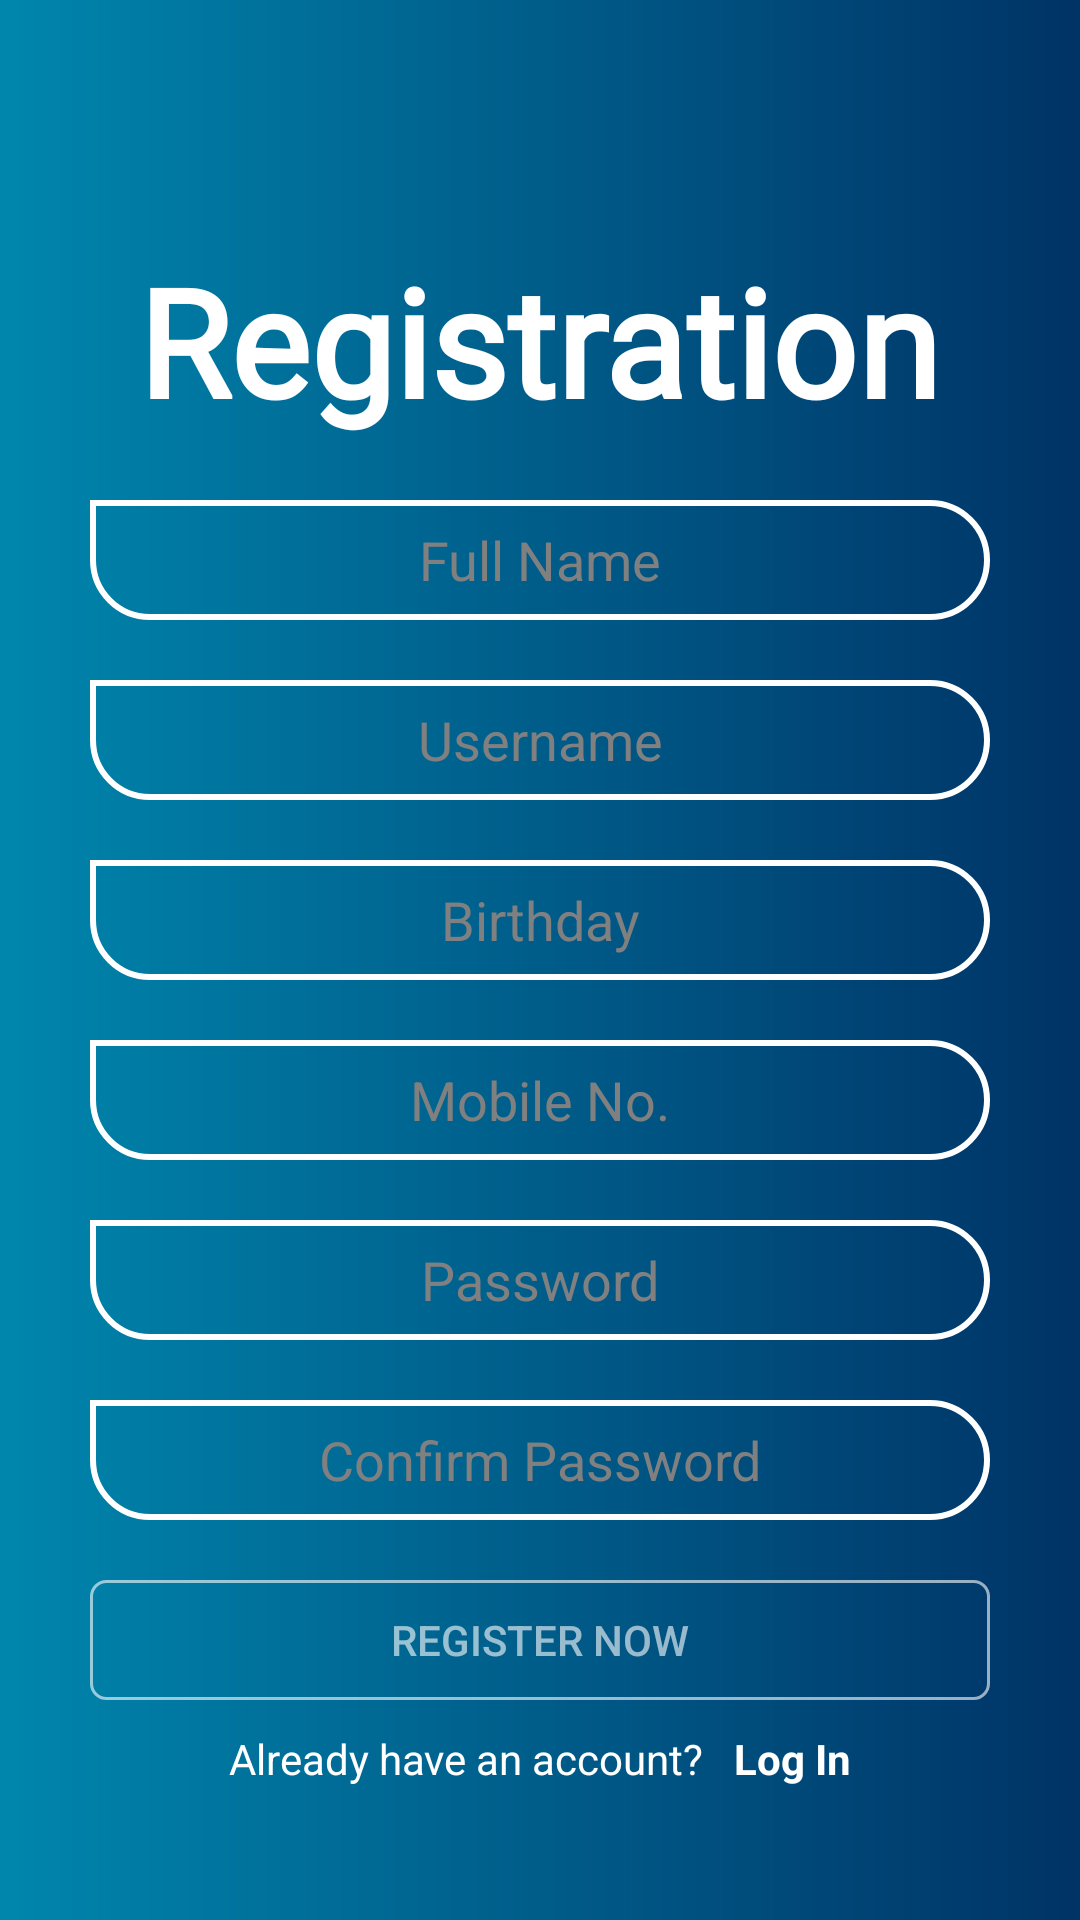

Produce the Android XML layout that renders to this screen, including the resource entries it uses.
<!-- AndroidManifest.xml: application theme AppTheme -->
<!-- res/layout/activity_registeration.xml -->
<?xml version="1.0" encoding="utf-8"?>
<LinearLayout xmlns:android="http://schemas.android.com/apk/res/android"
    xmlns:app="http://schemas.android.com/apk/res-auto"
    xmlns:tools="http://schemas.android.com/tools"
    android:layout_width="match_parent"
    android:layout_height="match_parent"
    android:orientation="vertical"
    android:gravity="center_horizontal"
    android:background="@drawable/grad_bg"
    tools:context=".RegisterationActivity">

    <TextView
        android:layout_width="wrap_content"
        android:layout_height="wrap_content"
        android:text="Registration"
        android:textColor="@color/white"
        android:textSize="50dp"
        android:textStyle="bold"
        android:fontFamily="@font/cooperblack"
        android:layout_marginTop="80dp"/>

    
    <EditText
        android:id="@+id/fullName"
        android:layout_width="300dp"
        android:layout_height="40dp"
        android:layout_marginTop="20dp"
        android:inputType="textPersonName"
        android:background="@drawable/input_fields"
        android:textColor="@color/white"
        android:textAlignment="center"
        android:textColorHint="@color/grey"
        android:digits="abcdefghijklmnopqrstuvwxyzABCDEFGHIJKLMNOPQRSTUVWXYZ"
        android:hint="@string/full_name"
        />

    <EditText
        android:id="@+id/username"
        android:layout_width="300dp"
        android:layout_height="40dp"
        android:layout_marginTop="20dp"
        android:background="@drawable/input_fields"
        android:textColor="@color/white"
        android:textAlignment="center"
        android:textColorHint="@color/grey"
        android:hint="@string/username" />

    <EditText
        android:id="@+id/dob"
        android:layout_width="300dp"
        android:layout_height="40dp"
        android:layout_marginTop="20dp"
        android:background="@drawable/input_fields"
        android:textAlignment="center"
        android:inputType="date"
        android:clickable="true"
        android:focusable="false"
        android:textColor="@color/white"
        android:textColorHint="@color/grey"
        android:hint="Birthday"
        />


    <EditText
        android:id="@+id/mobile"
        android:layout_width="300dp"
        android:layout_height="40dp"
        android:layout_marginTop="20dp"
        android:inputType="phone"
        android:background="@drawable/input_fields"
        android:textColor="@color/white"
        android:textColorHint="@color/grey"
        android:textAlignment="center"
        android:hint="@string/mobile_no"
        />

    <EditText
        android:id="@+id/password"
        android:layout_width="300dp"
        android:layout_height="40dp"
        android:layout_marginTop="20dp"
        android:inputType="textPassword"
        android:background="@drawable/input_fields"
        android:textAlignment="center"
        android:textColor="@color/white"
        android:textColorHint="@color/grey"
        android:password="true"
        android:hint="@string/password"
        />

    <EditText
        android:id="@+id/confirmpassword"
        android:layout_width="300dp"
        android:layout_height="40dp"
        android:layout_marginTop="20dp"
        android:inputType="textPassword"
        android:background="@drawable/input_fields"
        android:textAlignment="center"
        android:textColor="@color/white"
        android:textColorHint="@color/grey"
        android:password="true"
        android:hint="@string/confirm_password"
        />

    <Button
        android:id="@+id/registerNow"
        android:layout_width="300dp"
        android:layout_height="40dp"
        android:layout_marginTop="20dp"
        android:background="@drawable/buttons"
        android:alpha="0.6"
        android:textColor="@color/white"
        android:text="@string/register_now"/>

    <LinearLayout
        android:layout_width="wrap_content"
        android:layout_height="wrap_content"
        android:orientation="horizontal"
        android:layout_marginTop="10dp">

        <TextView
            android:layout_width="wrap_content"
            android:layout_height="35dp"
            android:textColor="#ffffff"
            android:text="@string/already_have_an_account"/>

        <TextView
            android:id="@+id/login"
            android:layout_width="wrap_content"
            android:layout_height="35dp"
            android:textStyle="bold"
            android:paddingLeft="10dp"
            android:textColor="#ffffff"
            android:text="@string/login"/>
    </LinearLayout>

</LinearLayout>
<!-- resources referenced by this layout -->
<resources>
  <color name="grey">#808080</color>
  <color name="white">#ffffff</color>
  <!-- drawable buttons (drawable) -->
  <?xml version="1.0" encoding="utf-8"?>
  <shape xmlns:android="http://schemas.android.com/apk/res/android"
      android:shape="rectangle">
      <corners android:bottomLeftRadius="5dp"
          android:bottomRightRadius="5dp"
          android:topLeftRadius="5dp"
          android:topRightRadius="5dp"/>
  
      <stroke android:width="1dp"
          android:color="@color/white"/>
  
  </shape>
  <!-- drawable grad_bg (drawable) -->
  <?xml version="1.0" encoding="utf-8"?>
  <shape xmlns:android="http://schemas.android.com/apk/res/android"
      android:shape="rectangle">
      <gradient android:startColor="@color/colorPrimary"
          android:endColor="@color/navyBlue"/>
  
  </shape>
  <!-- drawable input_fields (drawable) -->
  <?xml version="1.0" encoding="utf-8"?>
  <shape xmlns:android="http://schemas.android.com/apk/res/android"
      android:shape="rectangle">
      <corners android:bottomLeftRadius="20dp"
          android:bottomRightRadius="20dp"
          android:topLeftRadius="0dp"
          android:topRightRadius="20dp"/>
      <stroke android:width="2dp"
          android:color="@color/white"/>
  
  </shape>
  <!-- drawable logo: png bitmap (drawable, 1613 bytes) -->
  <string name="already_have_an_account">Already have an account?</string>
  <string name="confirm_password">Confirm Password</string>
  <string name="full_name">Full Name</string>
  <string name="login">Log In</string>
  <string name="mobile_no">Mobile No.</string>
  <string name="password">Password</string>
  <string name="register_now">Register Now</string>
  <string name="username">Username</string>
  <style name="AppTheme" parent="Theme.AppCompat.Light.NoActionBar">
          
          <item name="colorPrimary">@color/colorPrimary</item>
          <item name="colorPrimaryDark">@color/colorPrimaryDark</item>
          <item name="colorAccent">@color/colorAccent</item>
  
          <item name="windowActionBar"> false </item>
          <item name="windowNoTitle"> true </item>
          <item name="android:windowFullscreen"> true </item>
  
      </style>
  <color name="colorPrimary">#0086ad</color>
  <color name="navyBlue">#003366</color>
  <color name="colorPrimaryDark">#005582</color>
  <color name="colorAccent">#696969</color>
</resources>
